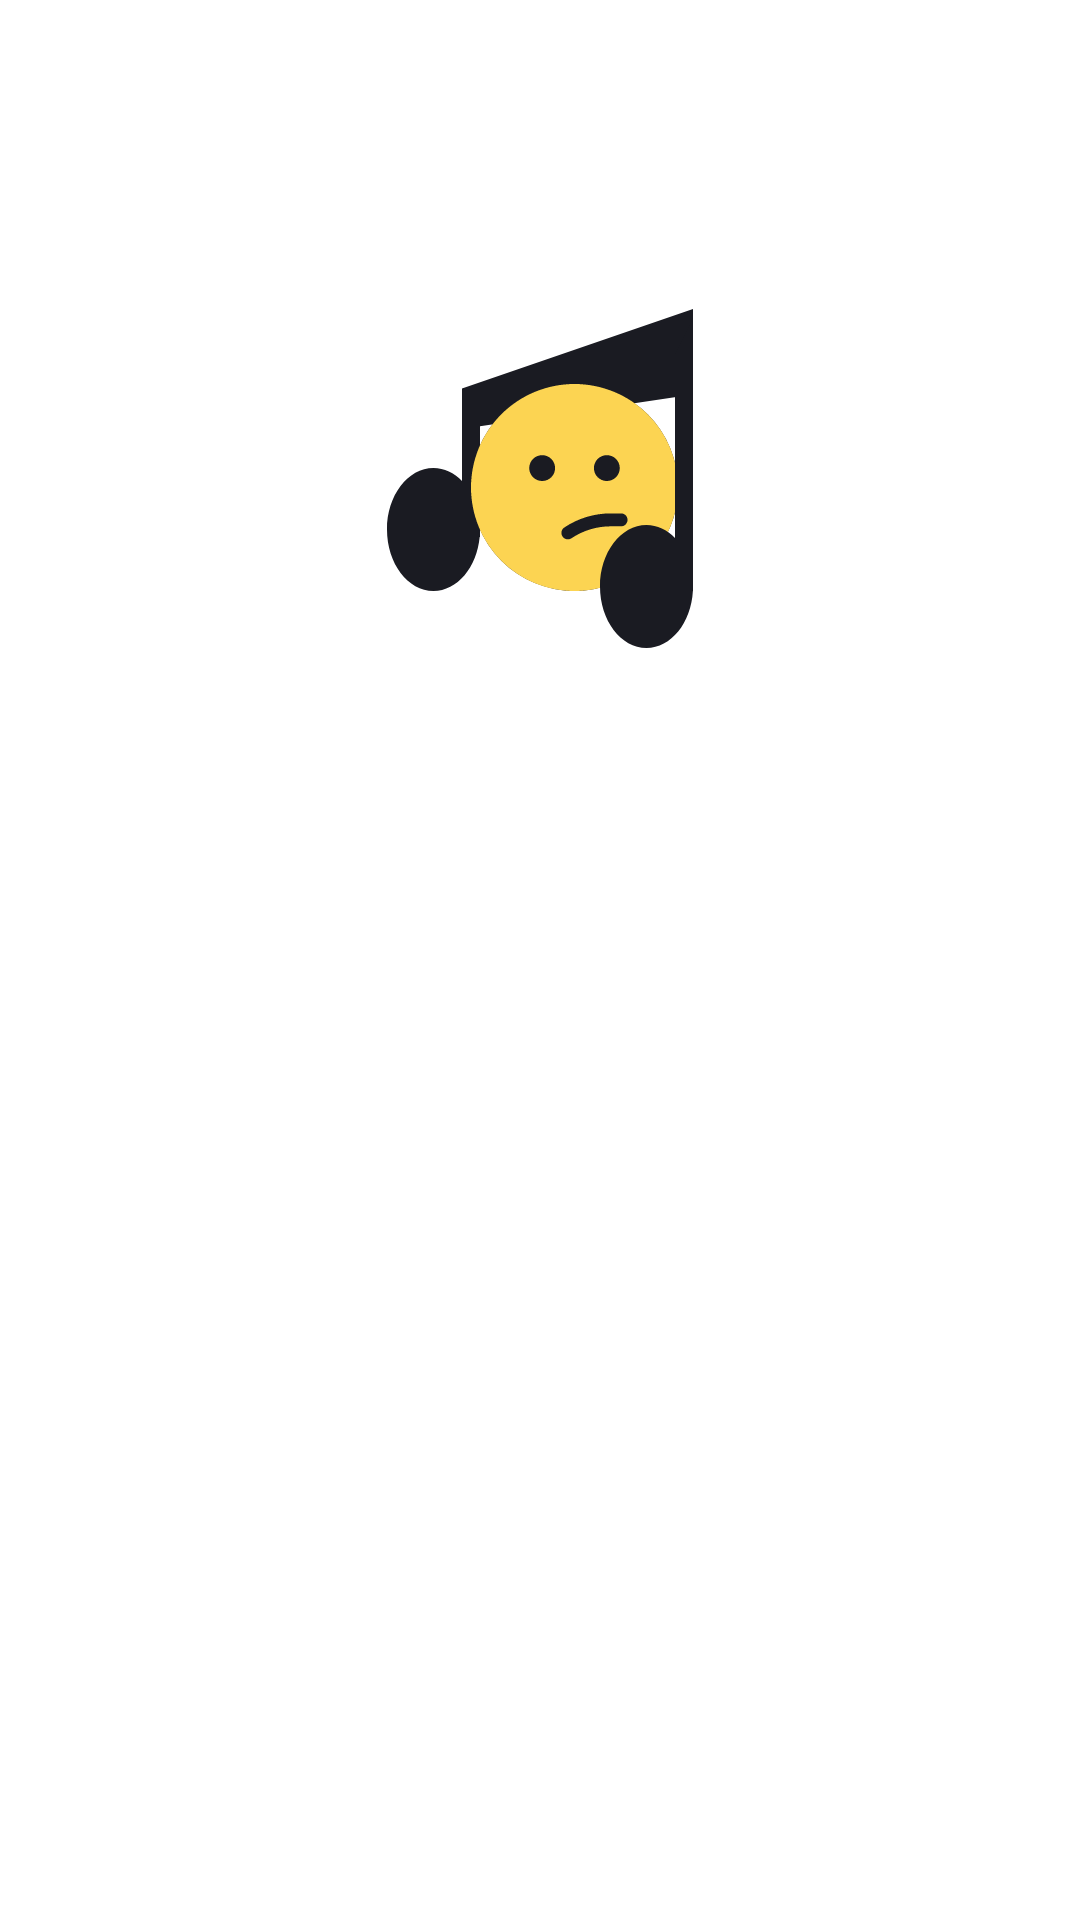

This screen was rendered from an Android layout file. Write that file and the resources it references.
<!-- AndroidManifest.xml: application theme Theme.PlaylistMaker -->
<!-- res/layout/fragment_favorite_tracks.xml -->
<?xml version="1.0" encoding="utf-8"?>
<LinearLayout xmlns:android="http://schemas.android.com/apk/res/android"
    xmlns:tools="http://schemas.android.com/tools"
    android:layout_width="wrap_content"
    android:layout_height="match_parent"
    android:layout_gravity="center"
    android:orientation="vertical"
    tools:context=".library.ui.fragments.FavoriteTracksFragment">

    <androidx.recyclerview.widget.RecyclerView
        android:id="@+id/favoriteTrackRecycler"
        android:layout_width="match_parent"
        android:layout_height="wrap_content"></androidx.recyclerview.widget.RecyclerView>

    <LinearLayout
        android:id="@+id/favTracksStatusLayout"
        android:layout_width="wrap_content"
        android:layout_height="match_parent"
        android:layout_gravity="center"
        android:orientation="vertical"
        android:paddingTop="@dimen/padding_100dp">

        <ImageView
            android:id="@+id/ic_favorite_tracks_empty"
            android:layout_width="wrap_content"
            android:layout_height="wrap_content"
            android:layout_gravity="center"
            android:src="@drawable/not_found_error" />

        <TextView
            android:id="@+id/favTracksErrorTxt"
            style="@style/StatusTextView"
            android:layout_width="wrap_content"
            android:layout_height="wrap_content"
            android:layout_gravity="center"
            tools:text="Сообщение" />
    </LinearLayout>
</LinearLayout>
<!-- resources referenced by this layout -->
<resources>
  <dimen name="padding_100dp">100dp</dimen>
  <!-- drawable not_found_error: vector/xml drawable (drawable-night-mdpi, 2345 chars, omitted) -->
  <style name="StatusTextView">
          <item name="android:layout_width">wrap_content</item>
          <item name="android:layout_height">wrap_content</item>
          <item name="android:layout_gravity">center</item>
          <item name="android:textAlignment">center</item>
          <item name="android:paddingTop">@dimen/padding_14</item>
          <item name="android:fontFamily">@font/ys_display_medium</item>
          <item name="android:textSize">@dimen/text_size_19</item>
          <item name="android:textColor">?attr/colorOnSecondary</item>
      </style>
  <style name="Theme.PlaylistMaker" parent="Theme.MaterialComponents.DayNight.NoActionBar">
          <item name="colorPrimary">@color/blue</item>
          <item name="colorSecondary">@color/white</item>
          <item name="colorOnPrimary">@color/black</item>
          <item name="colorOnSecondary">@color/black</item>
          <item name="colorOnSurface">@color/black</item>
          <item name="colorControlActivated">#4CAF50</item>
          <item name="colorSwitchThumbNormal">@color/blue</item>
          <item name="colorAccent">@color/blue</item>
          <item name="colorOnSurfaceVariant">@color/gray</item>
          <item name="colorSecondaryVariant">@color/gray_search</item>
          <item name="colorTertiary">@color/gray</item>
      </style>
  <dimen name="padding_14">14dp</dimen>
  <dimen name="text_size_19">19sp</dimen>
  <color name="blue">#3772E7</color>
  <color name="white">#FFFFFFFF</color>
  <color name="black">#1A1B22</color>
  <color name="gray">#AEAFB4</color>
  <color name="gray_search">#E6E8EB</color>
</resources>
